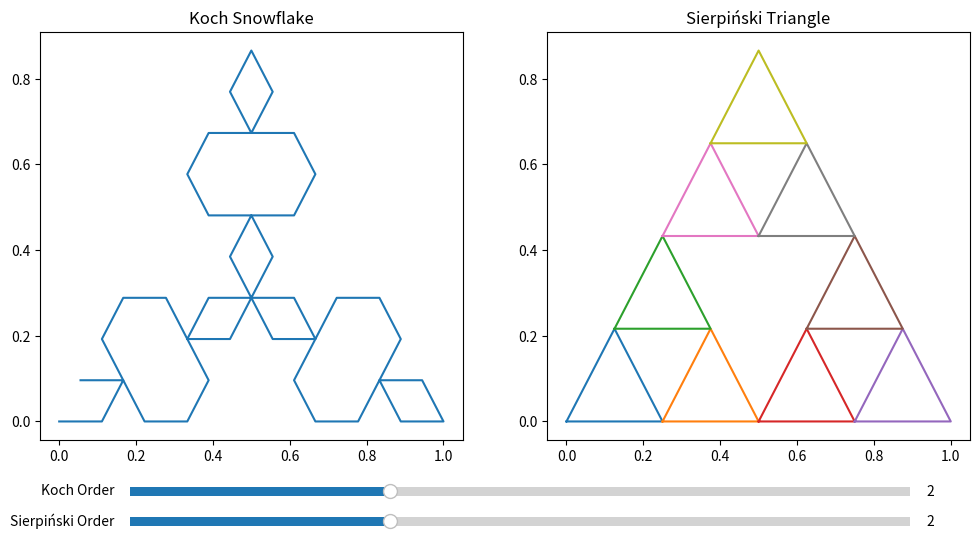

Write the Python code that produced this figure.
import matplotlib.pyplot as plt
from matplotlib.widgets import Slider
import numpy as np

def koch_snowflake(order, length=1):
    def generate_segment(p1, p2, order):
        if order == 0:
            return [p1, p2]
        else:
            dx, dy = p2[0] - p1[0], p2[1] - p1[1]
            s = [p1[0] + dx / 3, p1[1] + dy / 3]
            t = [p1[0] + dx * 2 / 3, p1[1] + dy * 2 / 3]
            u = [
                (p1[0] + p2[0]) / 2 - np.sqrt(3) * (p2[1] - p1[1]) / 6,
                (p1[1] + p2[1]) / 2 + np.sqrt(3) * (p2[0] - p1[0]) / 6,
            ]
            return (
                generate_segment(p1, s, order - 1) +
                generate_segment(s, u, order - 1) +
                generate_segment(u, t, order - 1) +
                generate_segment(t, p2, order - 1)[:-1]
            )

    p1, p2, p3 = [0, 0], [length, 0], [length / 2, np.sqrt(3) * length / 2]
    segments = generate_segment(p1, p2, order) + generate_segment(p2, p3, order) + generate_segment(p3, p1, order)
    x, y = zip(*segments)
    return x, y

def sierpinski_triangle(order):
    def subdivide(vertices, order):
        if order == 0:
            return [vertices]
        else:
            midpoints = [
                [(vertices[0][0] + vertices[1][0]) / 2, (vertices[0][1] + vertices[1][1]) / 2],
                [(vertices[1][0] + vertices[2][0]) / 2, (vertices[1][1] + vertices[2][1]) / 2],
                [(vertices[2][0] + vertices[0][0]) / 2, (vertices[2][1] + vertices[0][1]) / 2],
            ]
            return (
                subdivide([vertices[0], midpoints[0], midpoints[2]], order - 1) +
                subdivide([midpoints[0], vertices[1], midpoints[1]], order - 1) +
                subdivide([midpoints[2], midpoints[1], vertices[2]], order - 1)
            )

    vertices = [[0, 0], [1, 0], [0.5, np.sqrt(3) / 2]]
    triangles = subdivide(vertices, order)
    return triangles

def update_koch(val):
    order = int(slider_koch.val)
    ax1.clear()
    x, y = koch_snowflake(order)
    ax1.plot(x, y)
    ax1.set_title("Koch Snowflake")
    fig.canvas.draw_idle()

def update_sierpinski(val):
    order = int(slider_sierpinski.val)
    ax2.clear()
    triangles = sierpinski_triangle(order)
    for triangle in triangles:
        x, y = zip(*triangle + [triangle[0]])
        ax2.plot(x, y)
    ax2.set_title("Sierpiński Triangle")
    fig.canvas.draw_idle()

fig, (ax1, ax2) = plt.subplots(1, 2, figsize=(12, 6))
plt.subplots_adjust(bottom=0.2)

# Initial Plots
x, y = koch_snowflake(order=2)
ax1.plot(x, y)
ax1.set_title("Koch Snowflake")

triangles = sierpinski_triangle(order=2)
for triangle in triangles:
    x, y = zip(*triangle + [triangle[0]])
    ax2.plot(x, y)
ax2.set_title("Sierpiński Triangle")

# Add sliders
ax_slider_koch = plt.axes([0.2, 0.1, 0.65, 0.03])
slider_koch = Slider(ax_slider_koch, 'Koch Order', 0, 6, valinit=2, valstep=1)
slider_koch.on_changed(update_koch)

ax_slider_sierpinski = plt.axes([0.2, 0.05, 0.65, 0.03])
slider_sierpinski = Slider(ax_slider_sierpinski, 'Sierpiński Order', 0, 6, valinit=2, valstep=1)
slider_sierpinski.on_changed(update_sierpinski)

plt.show()
